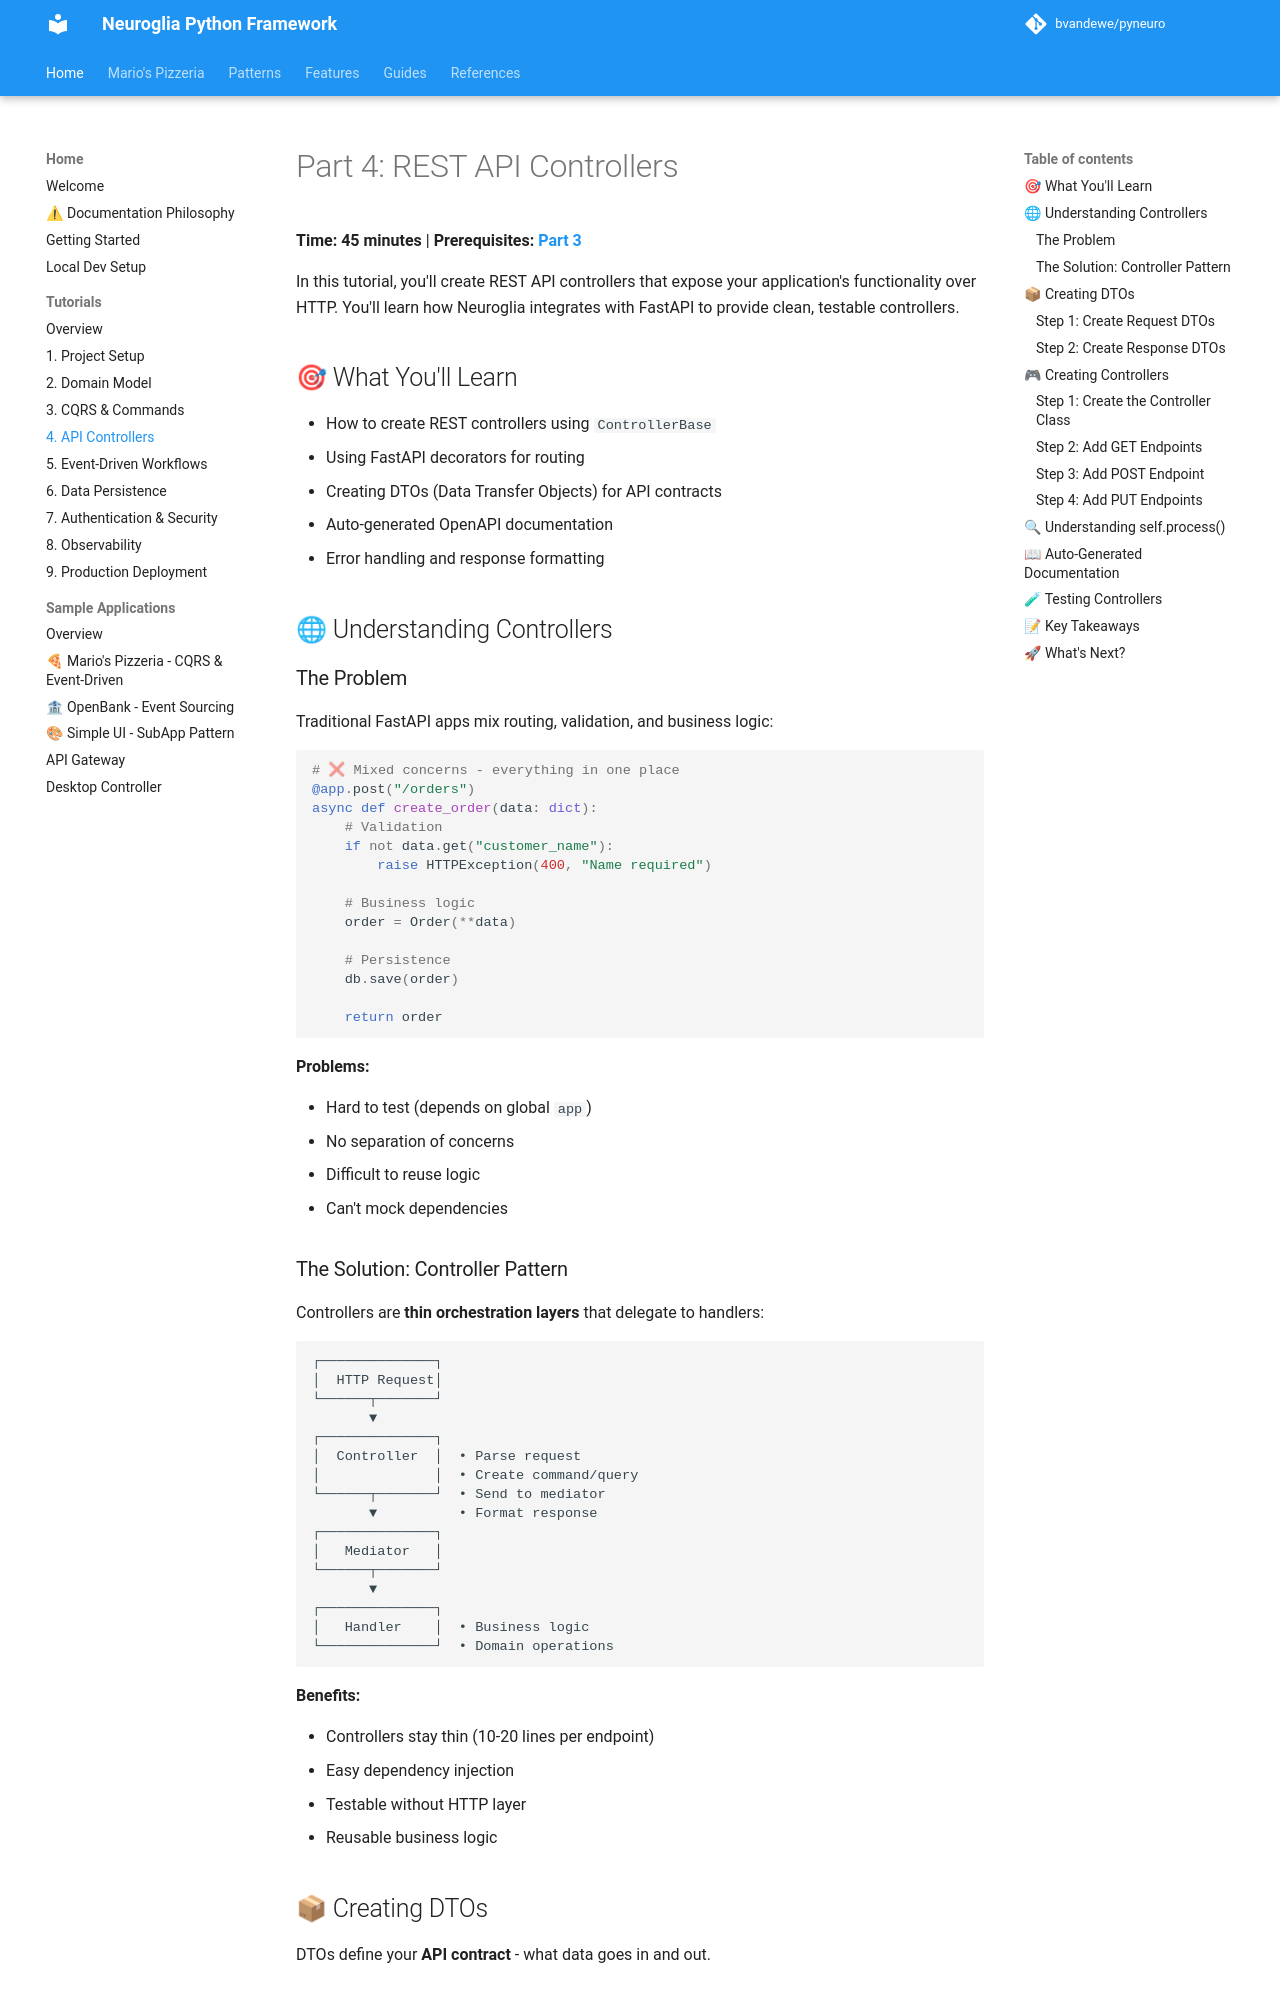

repository: bvandewe/pyneuro · page: tutorials/mario-pizzeria-04-api/index.html · generator: mkdocs

# Part 4: REST API Controllers

**Time: 45 minutes** | **Prerequisites: [Part 3](mario-pizzeria-03-cqrs.md)**

In this tutorial, you'll create REST API controllers that expose your application's functionality over HTTP. You'll learn how Neuroglia integrates with FastAPI to provide clean, testable controllers.

## 🎯 What You'll Learn

- How to create REST controllers using `ControllerBase`
- Using FastAPI decorators for routing
- Creating DTOs (Data Transfer Objects) for API contracts
- Auto-generated OpenAPI documentation
- Error handling and response formatting

## 🌐 Understanding Controllers

### The Problem

Traditional FastAPI apps mix routing, validation, and business logic:

```python
# ❌ Mixed concerns - everything in one place
@app.post("/orders")
async def create_order(data: dict):
    # Validation
    if not data.get("customer_name"):
        raise HTTPException(400, "Name required")

    # Business logic
    order = Order(**data)

    # Persistence
    db.save(order)

    return order
```

**Problems:**

- Hard to test (depends on global `app`)
- No separation of concerns
- Difficult to reuse logic
- Can't mock dependencies

### The Solution: Controller Pattern

Controllers are **thin orchestration layers** that delegate to handlers:

```
┌──────────────┐
│  HTTP Request│
└──────┬───────┘
       ▼
┌──────────────┐
│  Controller  │  • Parse request
│              │  • Create command/query
└──────┬───────┘  • Send to mediator
       ▼          • Format response
┌──────────────┐
│   Mediator   │
└──────┬───────┘
       ▼
┌──────────────┐
│   Handler    │  • Business logic
└──────────────┘  • Domain operations
```

**Benefits:**

- Controllers stay thin (10-20 lines per endpoint)
- Easy dependency injection
- Testable without HTTP layer
- Reusable business logic

## 📦 Creating DTOs

DTOs define your **API contract** - what data goes in and out.
